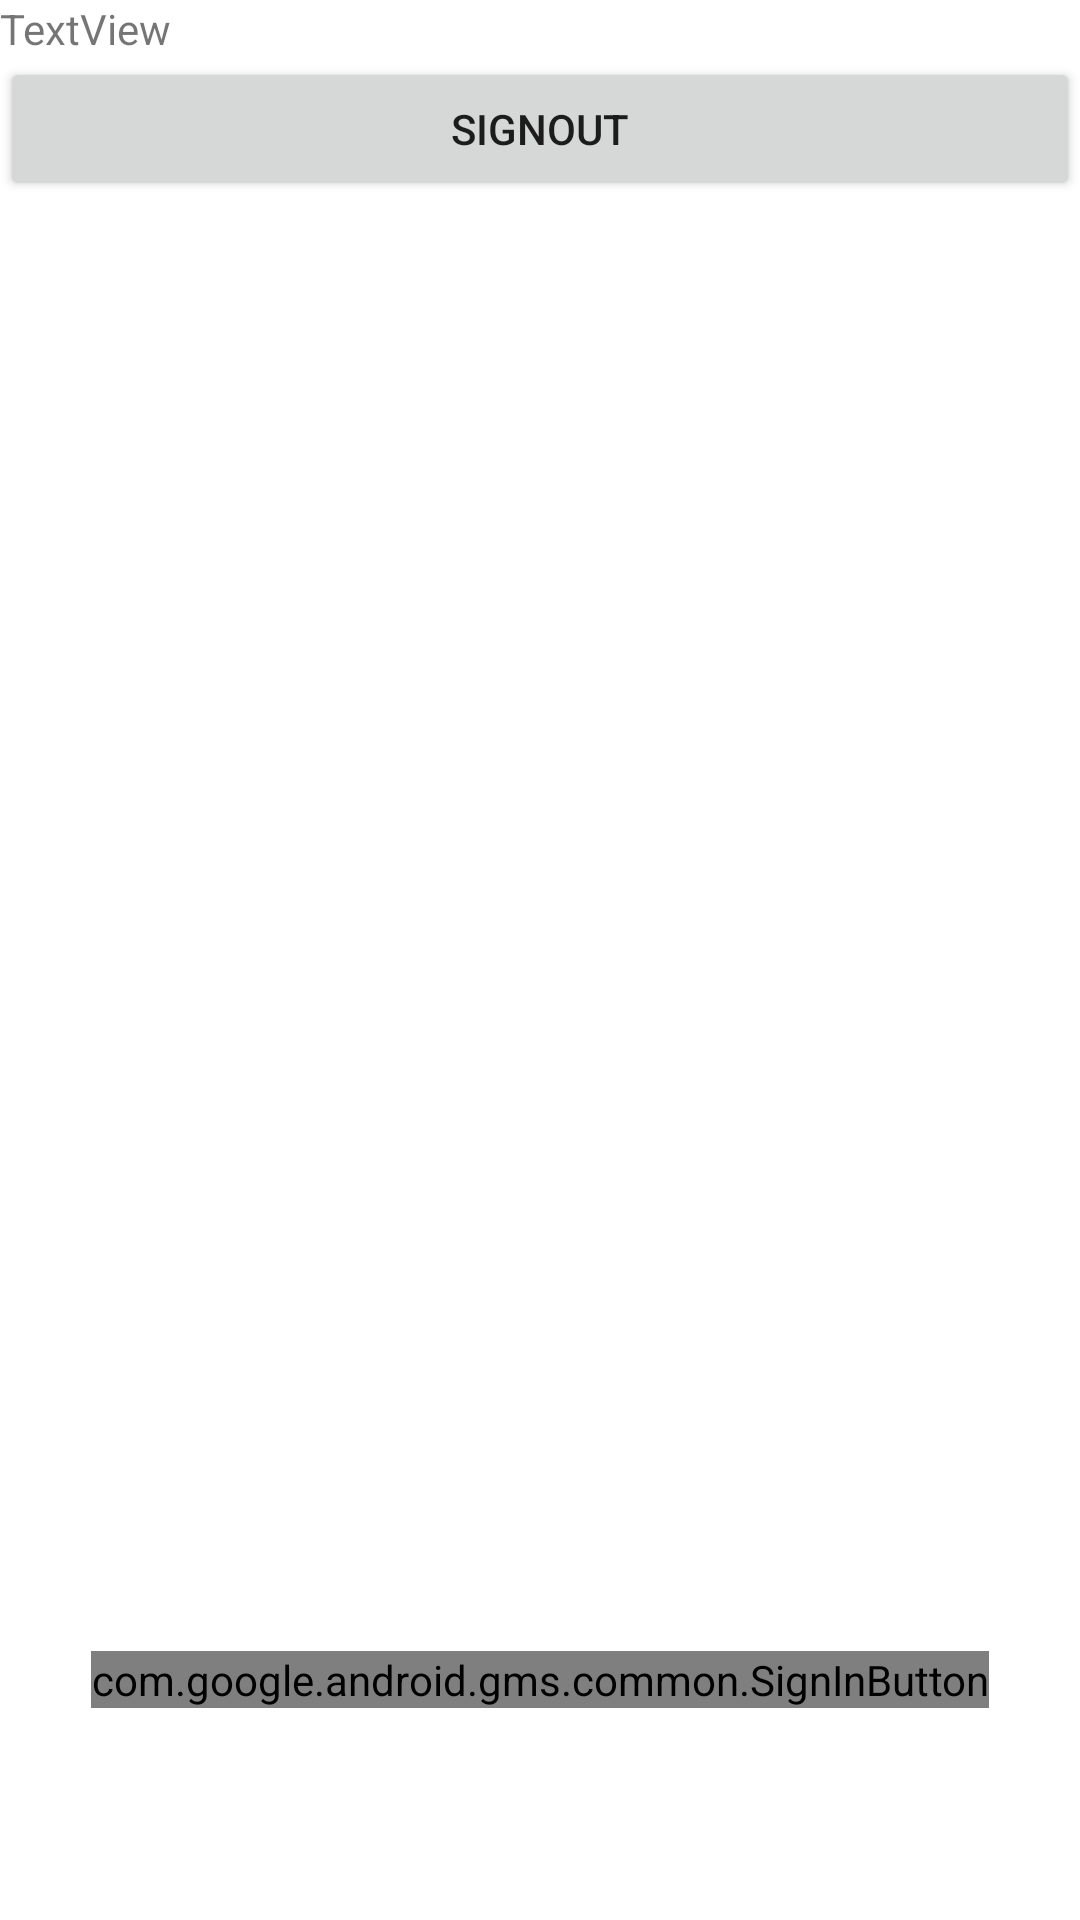

Write the Android layout XML for this screen, with the resource values it uses.
<!-- AndroidManifest.xml: application theme AppTheme -->
<!-- res/layout/activity_sign_in.xml -->
<LinearLayout xmlns:android="http://schemas.android.com/apk/res/android"
    xmlns:tools="http://schemas.android.com/tools"
    android:id="@+id/activity_sign_in"
    android:layout_width="match_parent"
    android:layout_height="match_parent"
    android:background="@color/white"
    android:orientation="vertical"
    android:weightSum="4"
    tools:context="com.example.dinoapps.flattingplus.SignInActivity">

    <LinearLayout
        android:layout_width="match_parent"
        android:layout_height="0dp"
        android:layout_weight="3"
        android:gravity="center_horizontal"
        android:orientation="vertical">

        <TextView
            android:text="TextView"
            android:layout_width="match_parent"
            android:layout_height="wrap_content"
            android:id="@+id/textView3" />

        <Button
            android:text="Signout"
            android:layout_width="match_parent"
            android:layout_height="wrap_content"
            android:id="@+id/buttonSignout" />

        <ImageView
            android:id="@+id/google_icon"
            android:layout_width="48dp"
            android:layout_height="48dp"
            android:layout_marginBottom="10dp"
            android:layout_marginTop="100dp"/>
        
        


    </LinearLayout>


    <RelativeLayout
        android:layout_width="fill_parent"
        android:layout_height="0dp"
        android:layout_weight="1"
        android:background="@color/white">

        <com.google.android.gms.common.SignInButton
            android:id="@+id/sign_in_button"
            android:layout_width="wrap_content"
            android:layout_height="wrap_content"
            android:layout_centerInParent="true"
            android:visibility="visible"
            tools:visibility="gone" />

        <LinearLayout
            android:id="@+id/sign_out_and_disconnect"
            android:layout_width="fill_parent"
            android:layout_height="wrap_content"
            android:layout_centerInParent="true"
            android:orientation="horizontal"
            android:paddingLeft="16dp"
            android:paddingRight="16dp"
            android:visibility="gone"
            tools:visibility="visible">

        </LinearLayout>

    </RelativeLayout>

</LinearLayout>
<!-- resources referenced by this layout -->
<resources>
  <color name="white">#FFFFFF</color>
  <style name="AppTheme" parent="Theme.AppCompat.Light.DarkActionBar">
          
          <item name="colorPrimary">@color/primary</item>
          <item name="colorPrimaryDark">@color/primary_dark</item>
          <item name="colorAccent">@color/colorAccent</item>
      </style>
  <color name="primary">#03A9F4</color>
  <color name="primary_dark">#0288D1</color>
  <color name="colorAccent">#FF5722</color>
</resources>
